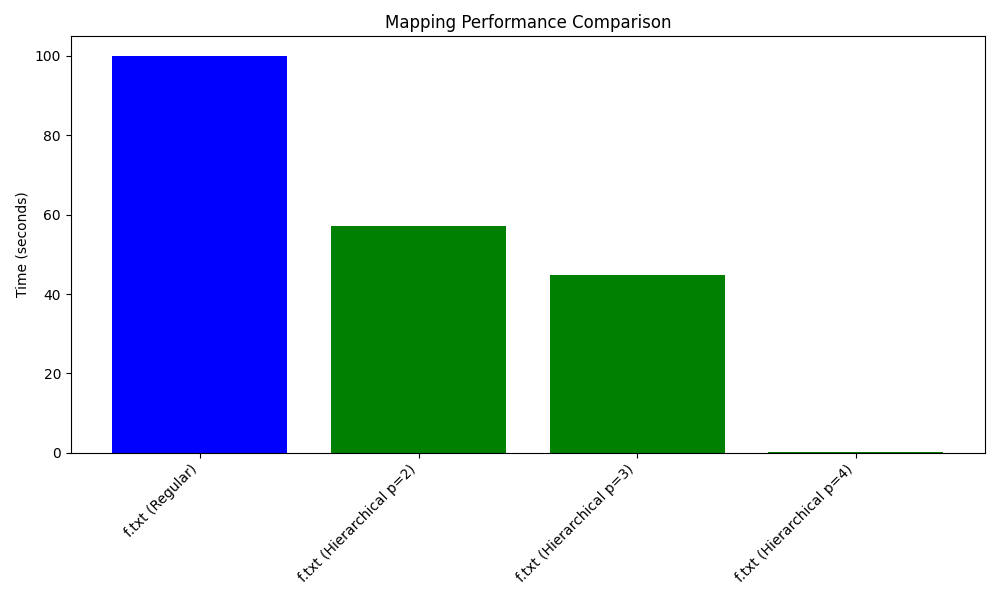

The table this chart was drawn from, first rows:
dfg_file, method, partitions, time, success, cycles
f.txt, Regular, N/A, 99.94, True, 78
f.txt, Hierarchical, 2, 57.21, False, 78
f.txt, Hierarchical, 3, 44.68, False, 78
f.txt, Hierarchical, 4, 0.3286, False, 78
